Image classification data set "abeilles-cap200" (axelcarlier/abeilles-cap200 on GitHub). Class labels (73): Amegilla quadrifasciata, Andrena agilissima, Andrena bicolor, Andrena cineraria, Andrena clarkella, Andrena denticulata, Andrena flavipes, Andrena florea, Andrena fulva, Andrena gravida, Andrena haemorrhoa, Andrena hattorfiana, Andrena nigroaenea, Andrena nitida, Andrena nycthemera, Andrena thoracica, Andrena vaga, Andrena ventralis, Anthidiellum strigatum, Anthidium florentinum, Anthidium manicatum, Anthidium oblongatum, Anthidium septemspinosum, Anthophora bimaculata, Anthophora furcata, Anthophora plumipes, Apis mellifera, Apis mellifera iberiensis, Bombus argillaceus, Bombus bohemicus, Bombus campestris, Bombus hortorum, Bombus humilis, Bombus hypnorum, Bombus lapidarius, Bombus lucorum, Bombus muscorum, Bombus pascuorum, Bombus pratorum, Bombus ruderatus, Bombus rupestris, Bombus sylvarum, Bombus terrestris, Bombus terrestris lusitanicus, Bombus vestalis, Ceratina cucurbitina, Chelostoma florisomne, Colletes cunicularius, Colletes hederae, Dasypoda hirtipes, Halictus rubicundus, Halictus scabiosae, Halictus sexcinctus, Heriades truncorum, Hylaeus variegatus, Lithurgus chrysurus, Macropis europaea, Megachile centuncularis, Megachile ericetorum, Megachile sculpturalis, Melecta albifrons, Nomada goodeniana, Nomada lathburiana, Osmia aurulenta, Osmia bicolor, Osmia bicornis, Osmia caerulescens, Osmia cornuta, Rhodanthidium septemdentatum, Rhodanthidium sticticum, Sphecodes albilabris, Xylocopa valga, Xylocopa violacea.

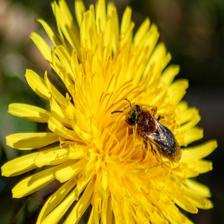
Label: Andrena haemorrhoa

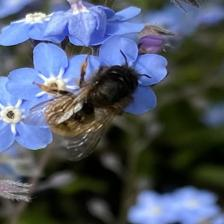
Label: Osmia bicornis

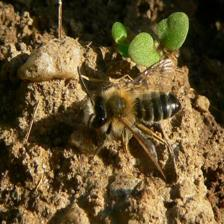
Label: Andrena gravida

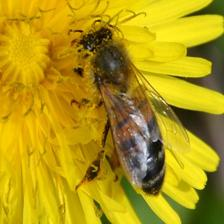
Label: Apis mellifera

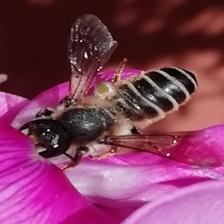
Label: Megachile ericetorum

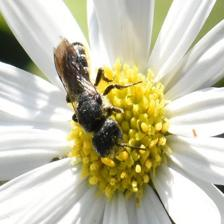
Label: Heriades truncorum
